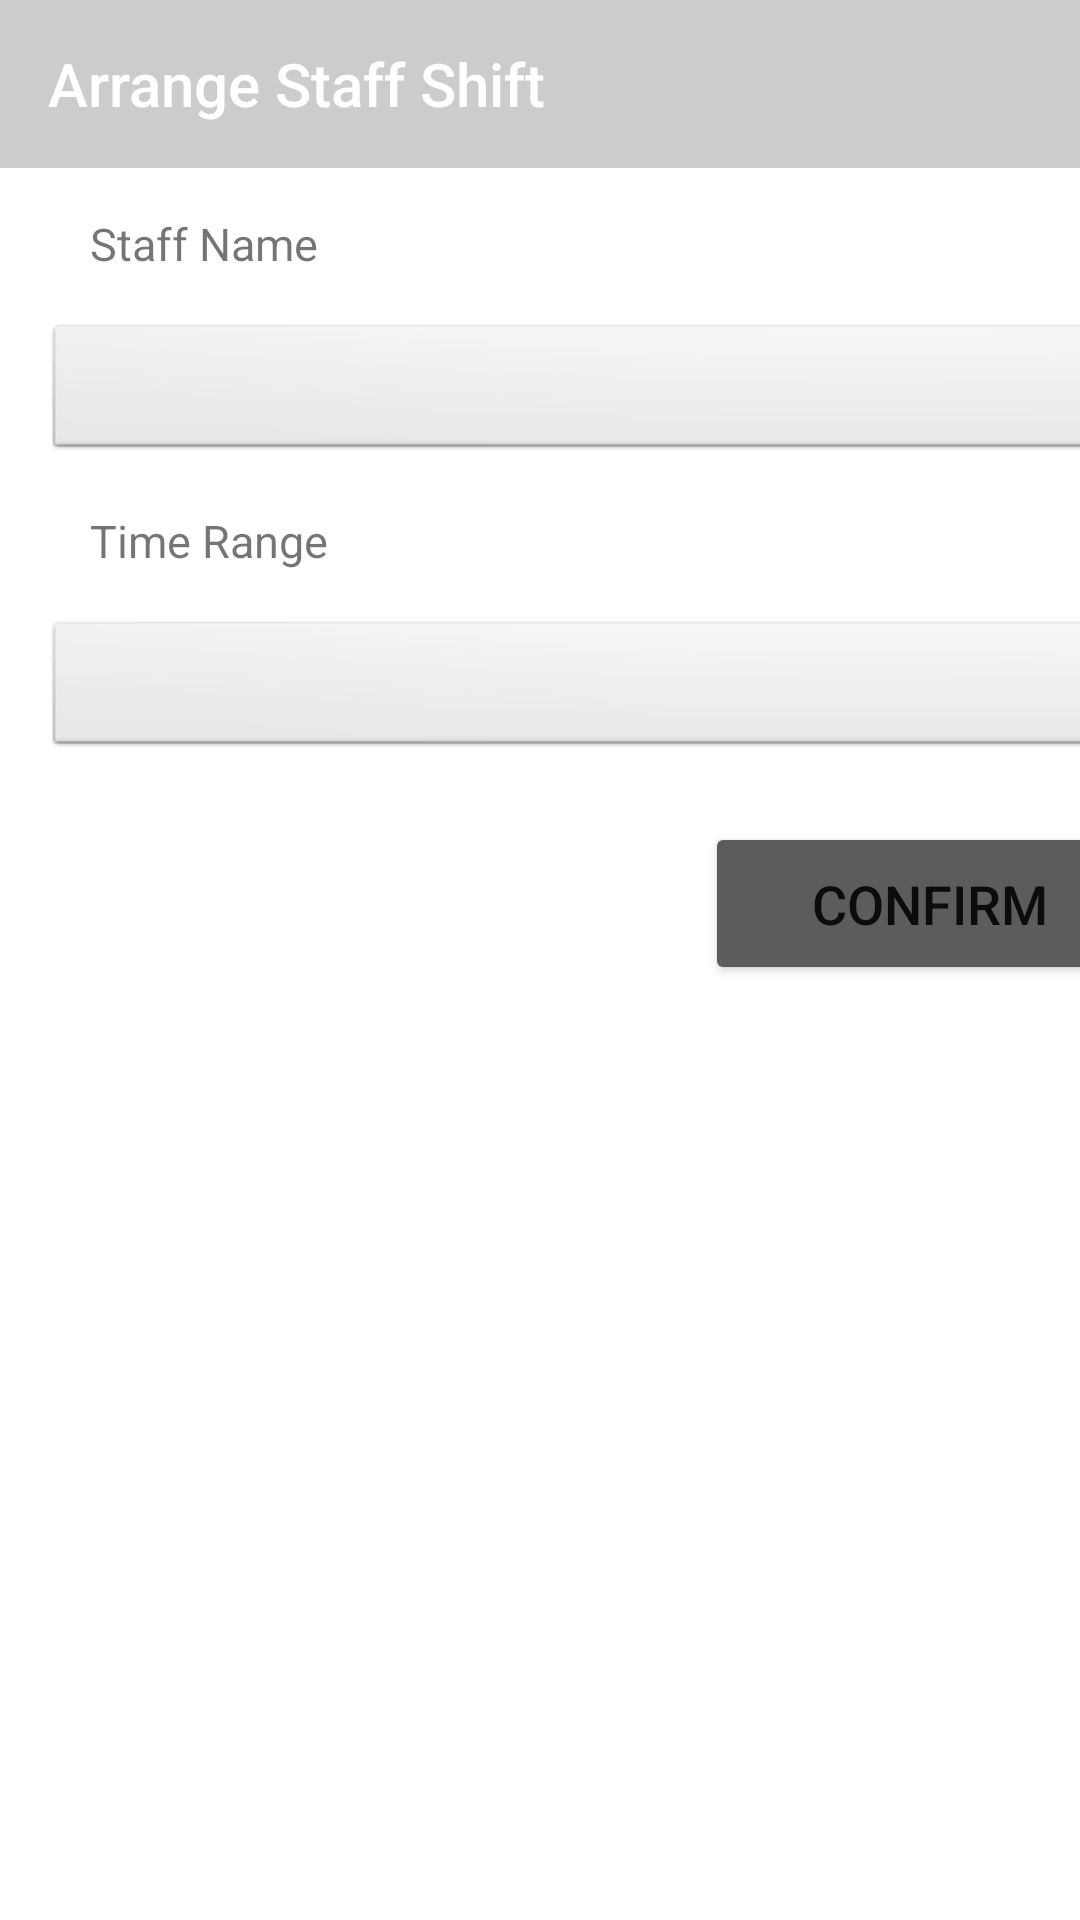

Android layout source for this screen:
<!-- AndroidManifest.xml: application theme Theme.GendingHotelManagement -->
<!-- res/layout/activity_arrange_shift.xml -->
<?xml version="1.0" encoding="utf-8"?>
<LinearLayout
    xmlns:android="http://schemas.android.com/apk/res/android"
    xmlns:app="http://schemas.android.com/apk/res-auto"
    xmlns:tools="http://schemas.android.com/tools"
    android:orientation="vertical"
    android:layout_width="match_parent"
    android:layout_height="match_parent">



    <com.google.android.material.appbar.AppBarLayout
        android:layout_width="match_parent"
        android:layout_height="wrap_content"
        android:theme="@style/ThemeOverlay.AppCompat.Dark.ActionBar">


        <androidx.appcompat.widget.Toolbar
            android:id="@+id/toolbar"
            android:layout_width="match_parent"
            android:layout_height="?attr/actionBarSize"
            android:background="@color/light_grey"
            app:popupTheme="@style/ThemeOverlay.AppCompat.Light">


            <LinearLayout
                android:layout_width="match_parent"
                android:layout_height="match_parent"
                android:gravity="center_vertical"
                android:orientation="horizontal">


                <TextView
                    style="@style/TextAppearance.AppCompat.Widget.ActionBar.Title"
                    android:layout_width="wrap_content"
                    android:layout_height="wrap_content"
                    android:text="Arrange Staff Shift"
                    android:textColor="@color/white" />

            </LinearLayout>

        </androidx.appcompat.widget.Toolbar>

    </com.google.android.material.appbar.AppBarLayout>

    <ScrollView
        android:layout_width="match_parent"
        android:layout_height="wrap_content"
        android:scrollbars="none">

        <LinearLayout
            android:layout_width="match_parent"
            android:layout_height="wrap_content"
            android:layout_marginLeft="15dp"
            android:orientation="vertical">

            <LinearLayout
                android:layout_width="422dp"
                android:layout_height="wrap_content"
                android:orientation="vertical">


                <TextView
                    android:id="@+id/textView8"
                    android:layout_width="380dp"
                    android:layout_height="wrap_content"
                    android:paddingLeft="15dp"
                    android:paddingTop="15dp"
                    android:paddingRight="15dp"
                    android:paddingBottom="15dp"
                    android:text="Staff Name"
                    android:textSize="15sp" />

                <Spinner
                    android:id="@+id/ddlRoomType"
                    android:layout_width="380dp"
                    android:layout_height="wrap_content"
                    android:background="@android:drawable/btn_dropdown"
                    android:spinnerMode="dropdown" />

                <TextView
                    android:id="@+id/textView9"
                    android:layout_width="380dp"
                    android:layout_height="wrap_content"
                    android:paddingLeft="15dp"
                    android:paddingTop="15dp"
                    android:paddingRight="15dp"
                    android:paddingBottom="15dp"
                    android:text="Time Range"
                    android:textSize="15sp" />

                <Spinner
                    android:id="@+id/ddlTimeRange"
                    android:layout_width="380dp"
                    android:layout_height="wrap_content"
                    android:background="@android:drawable/btn_dropdown"
                    android:spinnerMode="dropdown" />


            </LinearLayout>

            <LinearLayout
                android:layout_width="match_parent"
                android:layout_height="wrap_content"
                android:orientation="horizontal">

                <LinearLayout
                    android:layout_width="match_parent"
                    android:layout_height="119dp"
                    android:orientation="horizontal">

                    <Button
                        android:id="@+id/btnArrangeShift"
                        android:layout_width="wrap_content"
                        android:layout_height="wrap_content"
                        android:layout_marginEnd="15dp"
                        android:layout_marginBottom="15dp"
                        android:minWidth="150dp"
                        android:paddingLeft="15dp"
                        android:paddingTop="15dp"
                        android:paddingRight="15dp"
                        android:paddingBottom="15dp"
                        android:text="Confirm"
                        android:textSize="18sp"
                        android:translationX="220dp"
                        android:translationY="20dp"
                        app:backgroundTint="#5C5C5C"
                        app:cornerRadius="@null" />

                </LinearLayout>


            </LinearLayout>

        </LinearLayout>
    </ScrollView>
</LinearLayout>
<!-- resources referenced by this layout -->
<resources>
  <style name="Theme.GendingHotelManagement" parent="Theme.MaterialComponents.DayNight.DarkActionBar">
          
          <item name="colorPrimary">#ffcccccc</item>
          <item name="colorPrimaryVariant">@color/purple_700</item>
          <item name="colorOnPrimary">@color/white</item>
          
          <item name="colorSecondary">@color/teal_200</item>
          <item name="colorSecondaryVariant">@color/teal_700</item>
          <item name="colorOnSecondary">@color/black</item>
          
          <item name="android:statusBarColor" tools:targetApi="l">?attr/colorPrimaryVariant</item>
          
      </style>
  <!-- not gathered from this repository: default colours our renderer supplied (Android Studio template values) -->
  <color name="purple_700">#FF3700B3</color>
  <color name="teal_200">#FF03DAC5</color>
  <color name="teal_700">#FF018786</color>
  <color name="black">#FF000000</color>
  <color name="white">#FFFFFFFF</color>
</resources>
